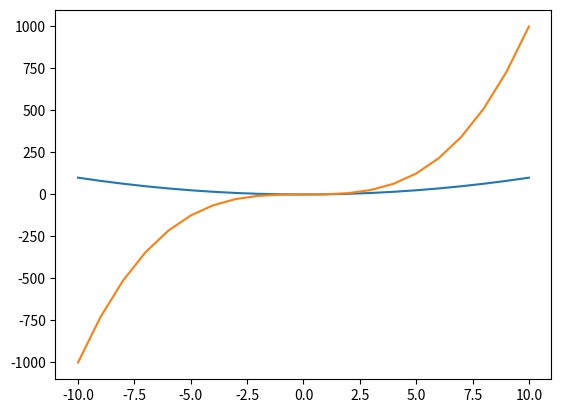

Recreate this plot in Python.
import matplotlib.pyplot as plt

# In die Liste xs packen wir die ganzzahligen Werte von -10 bis 10
xs = []
for x in range(-10, 11):
    xs.append(x)

# In die Liste ys packen wir die Quadratzahlen zu jedem Wert aus der Liste xs
ys = []
for x in xs:
    ys.append(x * x)

# In die Liste ys packen wir die Kubikzahlen zu jedem Wert aus der Liste xs
ys2 = []
for x in xs:
    ys2.append(x * x * x)


# Wir geben die Listen xs, ys, ys2 nacheinander aus
print(xs)
print(ys)
print(ys2)

# Wir plotten ys und ys2 jeweils gegen xs
plt.plot(xs, ys)
plt.plot(xs, ys2)
plt.show()